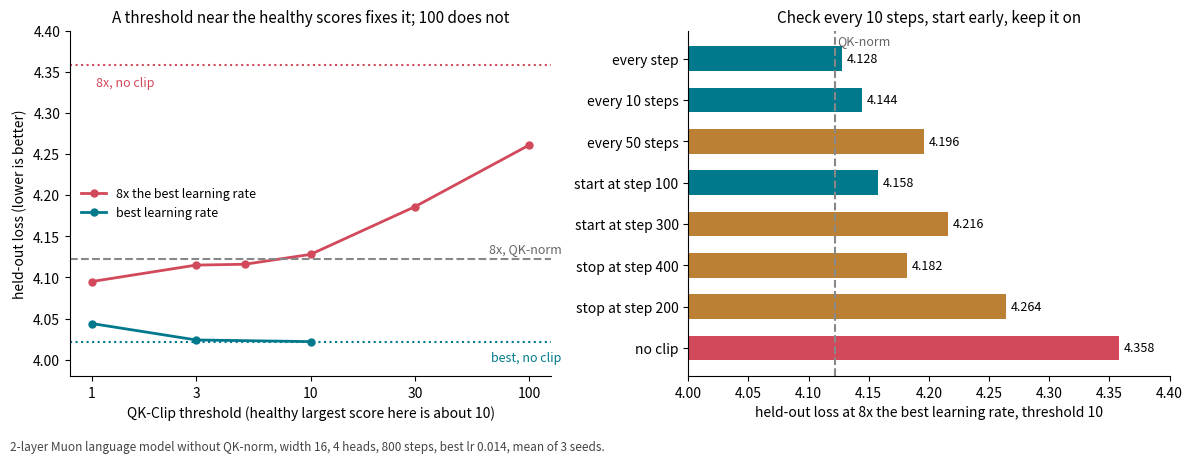

The matplotlib source for this figure: (Note: this script raises an exception after producing the figure.)
"""Loss vs QK-Clip threshold at 8x and 1x the best lr, and loss for clip schedules at 8x (3-seed means from NOTES.md batches 2, 4, 5 and ../qkclip-long CLIPSTOP). -> ../../figures/muon-qkclip-rules.png"""
import matplotlib; matplotlib.use("Agg"); import matplotlib.pyplot as plt
fig, (a, b) = plt.subplots(1, 2, figsize=(12, 4.6), dpi=150)
t8 = [(1, 4.095), (3, 4.115), (5, 4.116), (10, 4.128), (30, 4.186), (100, 4.261)]; t1 = [(1, 4.044), (3, 4.024), (10, 4.022)]
a.plot(*zip(*t8), "-o", color="#d1495b", lw=2, ms=5, label="8x the best learning rate")
a.plot(*zip(*t1), "-o", color="#00798c", lw=2, ms=5, label="best learning rate")
a.axhline(4.358, color="#d1495b", ls=":", lw=1.5); a.text(1.05, 4.345, "8x, no clip", color="#d1495b", fontsize=9, va="top")
a.axhline(4.122, color="#888", ls="--", lw=1.5); a.text(140, 4.13, "8x, QK-norm", color="#666", fontsize=9, ha="right")
a.axhline(4.022, color="#00798c", ls=":", lw=1.5); a.text(140, 4.01, "best, no clip", color="#00798c", fontsize=9, ha="right", va="top")
a.set_xscale("log"); a.set_xticks([1, 3, 10, 30, 100], ["1", "3", "10", "30", "100"]); a.minorticks_off(); a.set_ylim(3.98, 4.4)
a.set_xlabel("QK-Clip threshold (healthy largest score here is about 10)"); a.set_ylabel("held-out loss (lower is better)")
a.set_title("A threshold near the healthy scores fixes it; 100 does not", fontsize=11); a.legend(frameon=False, fontsize=9, loc="center left")
s = [("every step", 4.128), ("every 10 steps", 4.144), ("every 50 steps", 4.196), ("start at step 100", 4.158), ("start at step 300", 4.216), ("stop at step 400", 4.182), ("stop at step 200", 4.264), ("no clip", 4.358)]
cols = ["#00798c"] * 2 + ["#bc8034"] + ["#00798c"] + ["#bc8034"] * 3 + ["#d1495b"]
b.barh(range(len(s))[::-1], [v - 4.0 for _, v in s], left=4.0, color=cols, height=.6)
b.set_yticks(range(len(s))[::-1], [n for n, _ in s]); b.axvline(4.122, color="#888", ls="--", lw=1.5); b.text(4.124, 7.35, "QK-norm", color="#666", fontsize=9)
for i, (_, v) in enumerate(s): b.text(v + .004, len(s) - 1 - i, f"{v:.3f}", va="center", fontsize=9)
b.set_xlim(4.0, 4.4); b.set_xlabel("held-out loss at 8x the best learning rate, threshold 10")
b.set_title("Check every 10 steps, start early, keep it on", fontsize=11)
for ax in (a, b): ax.spines[["top", "right"]].set_visible(False)
fig.text(.01, .01, "2-layer Muon language model without QK-norm, width 16, 4 heads, 800 steps, best lr 0.014, mean of 3 seeds.", fontsize=8.5, color="#444")
fig.tight_layout(rect=(0, .04, 1, 1)); fig.savefig("../../figures/muon-qkclip-rules.png"); print("ok")
